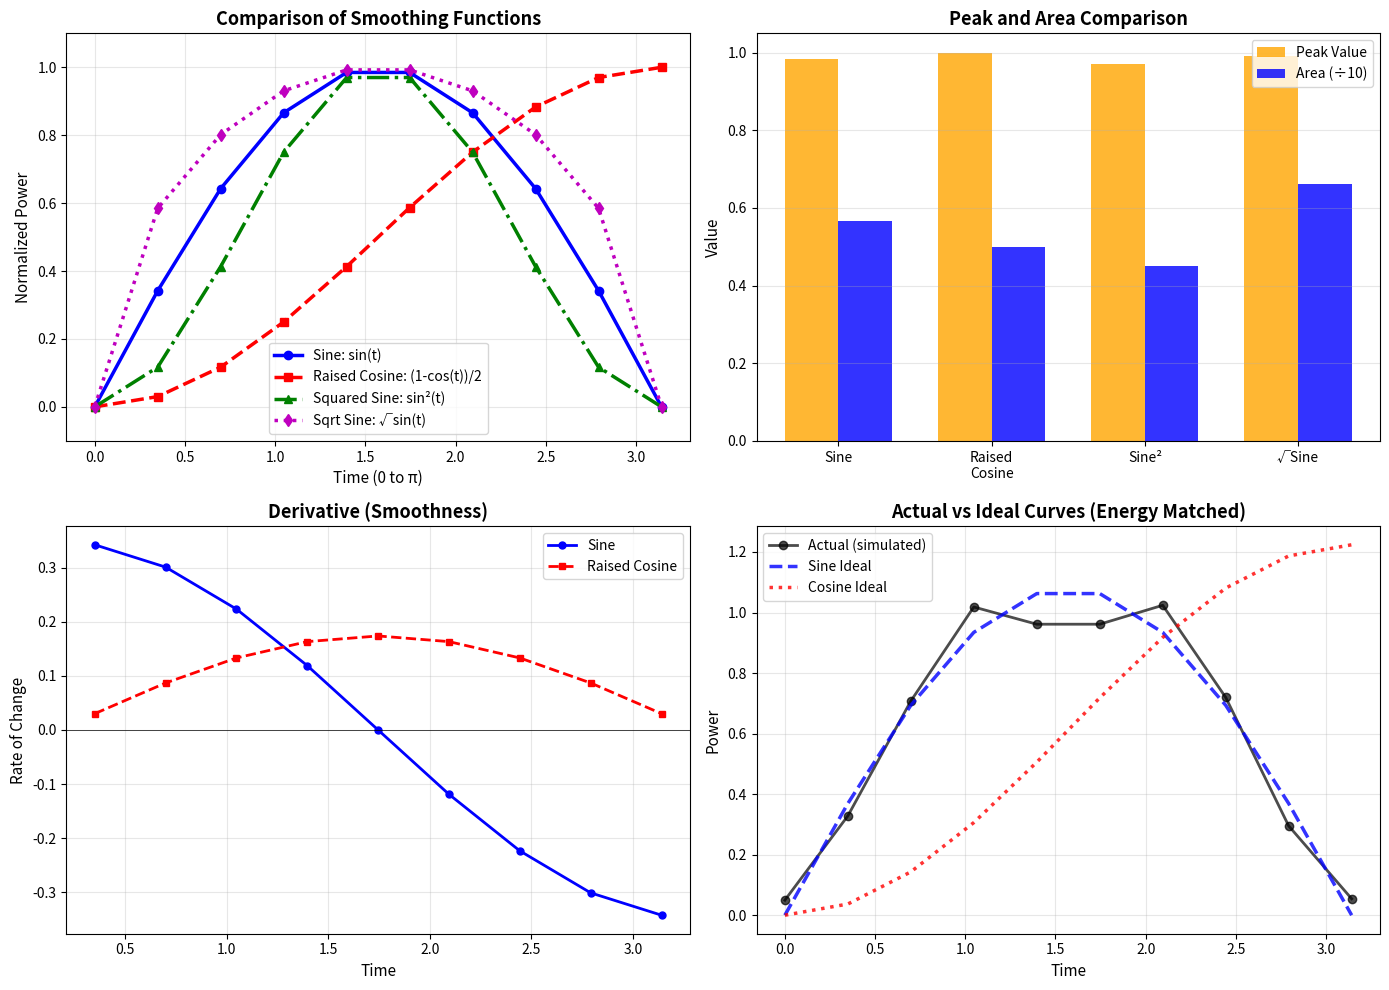

This chart was generated by the following Python code:
"""
Compare sine vs raised cosine curves
"""
import numpy as np
import matplotlib.pyplot as plt

# Create comparison of different smoothing functions
fig, axes = plt.subplots(2, 2, figsize=(14, 10))

# Generate sample window
window_length = 10
t = np.linspace(0, np.pi, window_length)

# Function 1: Pure sine
sine_curve = np.sin(t)

# Function 2: Raised cosine (Hann window)
raised_cosine = (1 - np.cos(t)) / 2

# Function 3: Squared sine (more peaked)
squared_sine = np.sin(t)**2

# Function 4: Square root sine (flatter)
sqrt_sine = np.sqrt(np.sin(t))

# Plot 1: All curves together
axes[0, 0].plot(t, sine_curve, 'b-', linewidth=2.5, marker='o', label='Sine: sin(t)', markersize=6)
axes[0, 0].plot(t, raised_cosine, 'r--', linewidth=2.5, marker='s', label='Raised Cosine: (1-cos(t))/2', markersize=6)
axes[0, 0].plot(t, squared_sine, 'g-.', linewidth=2.5, marker='^', label='Squared Sine: sin²(t)', markersize=6)
axes[0, 0].plot(t, sqrt_sine, 'm:', linewidth=2.5, marker='d', label='Sqrt Sine: √sin(t)', markersize=6)
axes[0, 0].set_xlabel('Time (0 to π)', fontsize=11)
axes[0, 0].set_ylabel('Normalized Power', fontsize=11)
axes[0, 0].set_title('Comparison of Smoothing Functions', fontsize=13, fontweight='bold')
axes[0, 0].legend(fontsize=10)
axes[0, 0].grid(True, alpha=0.3)
axes[0, 0].set_ylim(-0.1, 1.1)

# Plot 2: Characteristics comparison
x_labels = ['Sine', 'Raised\nCosine', 'Sine²', '√Sine']
peak_values = [np.max(sine_curve), np.max(raised_cosine), np.max(squared_sine), np.max(sqrt_sine)]
areas = [np.sum(sine_curve), np.sum(raised_cosine), np.sum(squared_sine), np.sum(sqrt_sine)]

x = np.arange(len(x_labels))
width = 0.35

axes[0, 1].bar(x - width/2, peak_values, width, label='Peak Value', alpha=0.8, color='orange')
axes[0, 1].bar(x + width/2, [a/10 for a in areas], width, label='Area (÷10)', alpha=0.8, color='blue')
axes[0, 1].set_ylabel('Value', fontsize=11)
axes[0, 1].set_title('Peak and Area Comparison', fontsize=13, fontweight='bold')
axes[0, 1].set_xticks(x)
axes[0, 1].set_xticklabels(x_labels)
axes[0, 1].legend(fontsize=10)
axes[0, 1].grid(True, alpha=0.3, axis='y')

# Plot 3: Shape characteristics (rate of change)
axes[1, 0].plot(t[1:], np.diff(sine_curve), 'b-', linewidth=2, marker='o', label='Sine', markersize=5)
axes[1, 0].plot(t[1:], np.diff(raised_cosine), 'r--', linewidth=2, marker='s', label='Raised Cosine', markersize=5)
axes[1, 0].axhline(y=0, color='black', linestyle='-', linewidth=0.5)
axes[1, 0].set_xlabel('Time', fontsize=11)
axes[1, 0].set_ylabel('Rate of Change', fontsize=11)
axes[1, 0].set_title('Derivative (Smoothness)', fontsize=13, fontweight='bold')
axes[1, 0].legend(fontsize=10)
axes[1, 0].grid(True, alpha=0.3)

# Plot 4: Simulated actual power vs different ideal curves
# Simulate a "realistic" noisy solar profile
np.random.seed(42)
actual_profile = sine_curve + np.random.normal(0, 0.1, len(sine_curve))
actual_profile = np.maximum(0, actual_profile)  # No negative power

# Normalize all to same total energy
total_energy = np.sum(actual_profile)
sine_scaled = sine_curve * (total_energy / np.sum(sine_curve))
cosine_scaled = raised_cosine * (total_energy / np.sum(raised_cosine))

axes[1, 1].plot(t, actual_profile, 'k-', linewidth=2, marker='o', label='Actual (simulated)', markersize=6, alpha=0.7)
axes[1, 1].plot(t, sine_scaled, 'b--', linewidth=2.5, label='Sine Ideal', alpha=0.8)
axes[1, 1].plot(t, cosine_scaled, 'r:', linewidth=2.5, label='Cosine Ideal', alpha=0.8)
axes[1, 1].set_xlabel('Time', fontsize=11)
axes[1, 1].set_ylabel('Power', fontsize=11)
axes[1, 1].set_title('Actual vs Ideal Curves (Energy Matched)', fontsize=13, fontweight='bold')
axes[1, 1].legend(fontsize=10)
axes[1, 1].grid(True, alpha=0.3)

plt.tight_layout()
plt.savefig('curve_function_comparison.png', dpi=300, bbox_inches='tight')
print("Saved: curve_function_comparison.png")
print("\nFunction Characteristics:")
print(f"  Sine:          Peak={np.max(sine_curve):.3f}, Area={np.sum(sine_curve):.3f}")
print(f"  Raised Cosine: Peak={np.max(raised_cosine):.3f}, Area={np.sum(raised_cosine):.3f}")
print(f"  Sine²:         Peak={np.max(squared_sine):.3f}, Area={np.sum(squared_sine):.3f}")
print(f"  √Sine:         Peak={np.max(sqrt_sine):.3f}, Area={np.sum(sqrt_sine):.3f}")
print("\nNote: Pure sine function (sin(t)) provides the most natural solar curve shape")
print("      Raised cosine (1-cos(t))/2 is broader and flatter at the peak")

plt.show()
